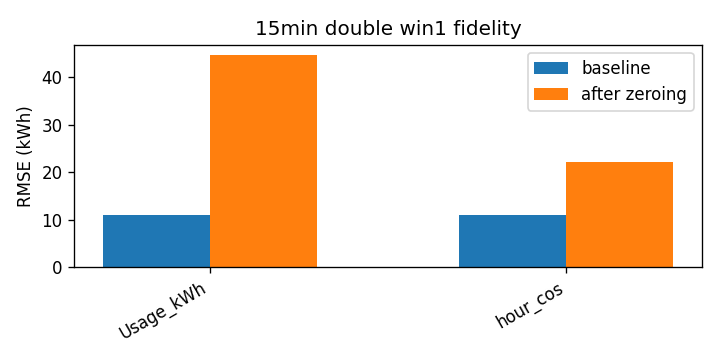

The table this chart was drawn from, first rows:
attr, baseline_rmse, rmse_zero, delta
Usage_kWh, 10.99, 44.55, 33.56
hour_cos, 10.99, 22.05, 11.07
